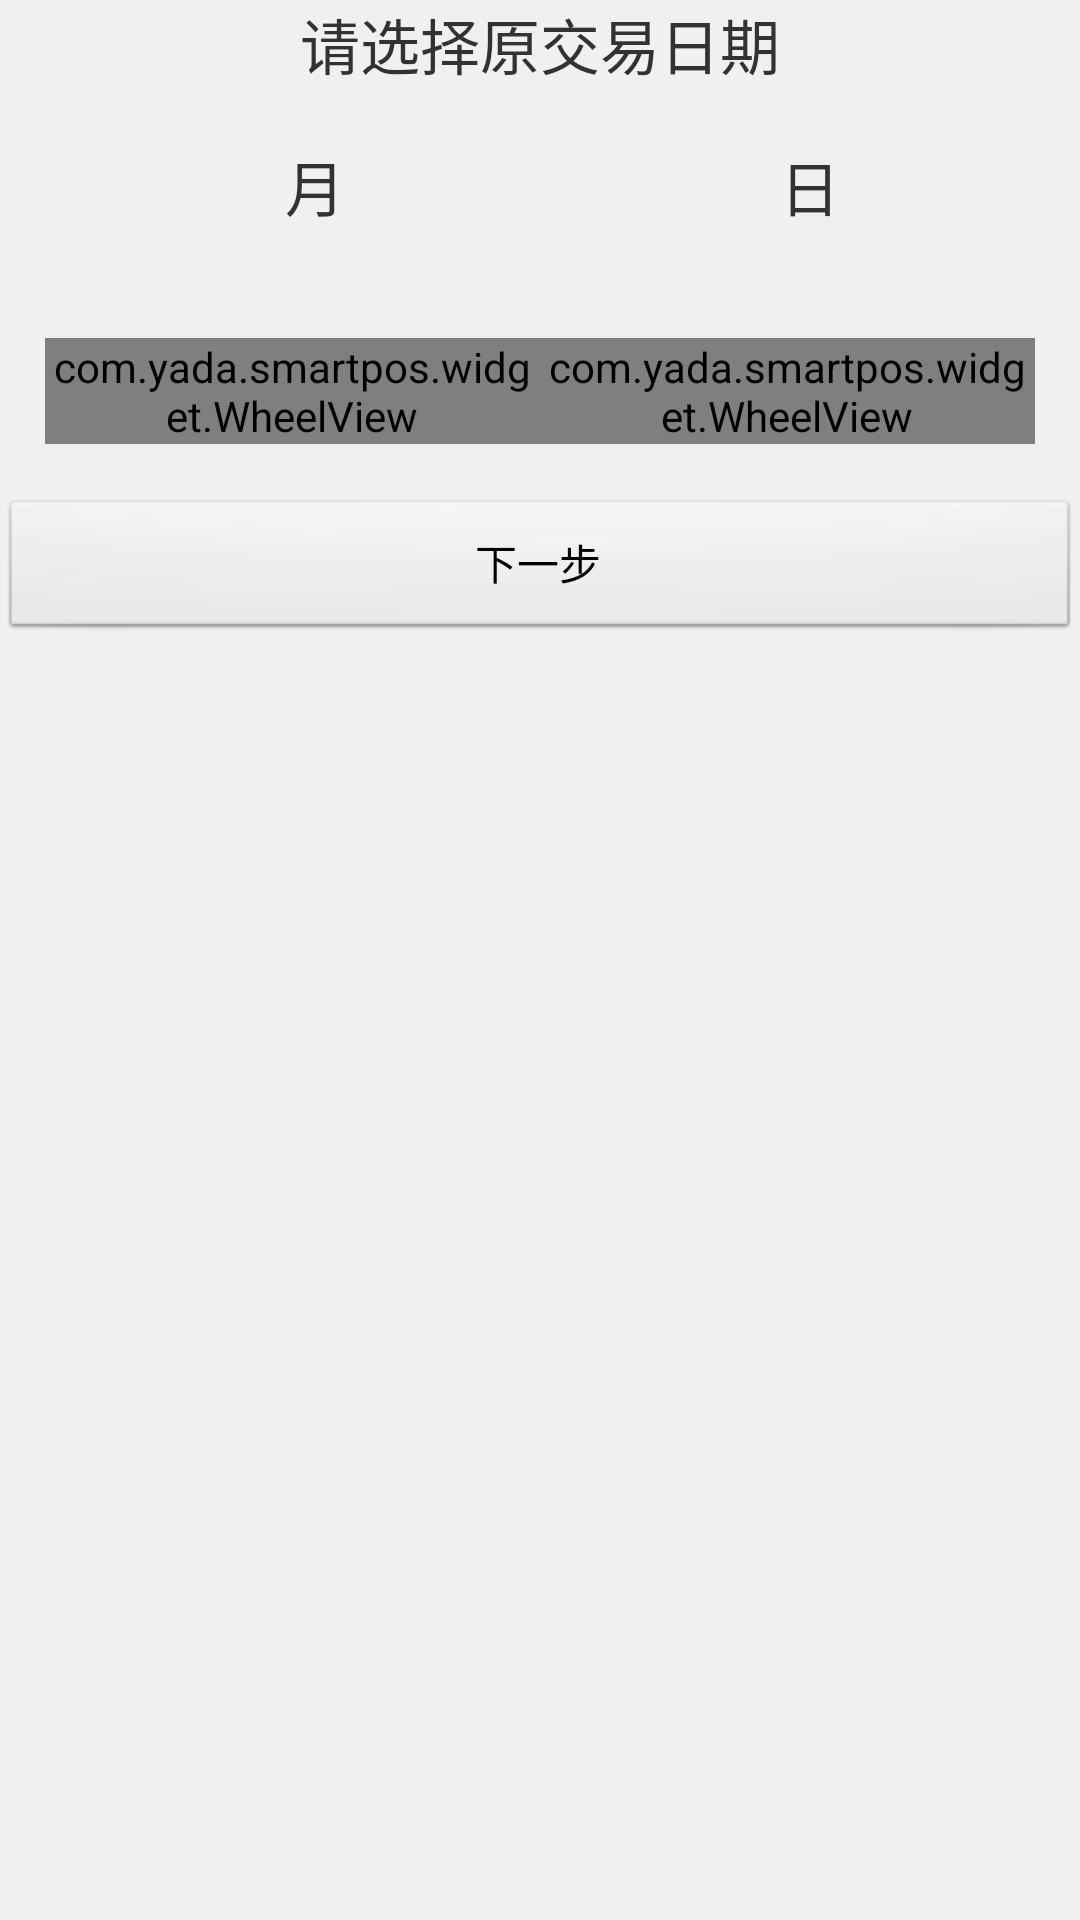

This screen was rendered from an Android layout file. Write that file and the resources it references.
<!-- AndroidManifest.xml: application theme AppTheme -->
<!-- res/layout/fragment_date_wheel.xml -->
<?xml version="1.0" encoding="utf-8"?>
<LinearLayout xmlns:android="http://schemas.android.com/apk/res/android"
              android:layout_width="fill_parent"
              android:layout_height="fill_parent"
              android:background="@color/common_bg"
              android:orientation="vertical">

    <TextView
            android:text="请选择原交易日期"
            android:textSize="@dimen/sp20"
            android:layout_width="match_parent"
            android:layout_height="wrap_content"
            android:layout_gravity="center"
            android:gravity="center"/>

    <LinearLayout
            android:layout_width="match_parent"
            android:layout_height="wrap_content"
            android:orientation="horizontal"
            android:paddingTop="18dp"
            android:layout_gravity="center"
            android:paddingBottom="18dp"
            android:layout_marginLeft="15dp"
            android:gravity="center"
            android:layout_marginRight="15dp">
        <TextView
                android:text="月"
                android:textSize="@dimen/sp20"
                android:layout_weight="2"
                android:layout_width="match_parent"
                android:layout_height="wrap_content"
                android:layout_marginLeft="15dp"
                android:layout_gravity="center"
                android:gravity="center"/>
        <TextView
                android:text="日"
                android:textSize="@dimen/sp20"
                android:layout_weight="2"
                android:layout_width="match_parent"
                android:layout_height="wrap_content"
                android:layout_marginLeft="15dp"
                android:layout_gravity="center"
                android:gravity="center"/>

    </LinearLayout>
    <LinearLayout
            android:id="@+id/date_view_layout"
            android:layout_width="match_parent"
            android:layout_height="wrap_content"
            android:orientation="horizontal"
            android:paddingTop="18dp"
            android:layout_gravity="center"
            android:paddingBottom="18dp"
            android:layout_marginLeft="15dp"
            android:gravity="center"
            android:layout_marginRight="15dp">
        <com.yada.smartpos.widget.WheelView
                android:id="@+id/month_wv"
                android:layout_width="wrap_content"
                android:layout_weight="2"
                android:layout_height="match_parent"
                android:layout_gravity="center"/>

        <com.yada.smartpos.widget.WheelView
                android:id="@+id/day_wv"
                android:layout_width="wrap_content"
                android:layout_weight="2"
                android:layout_height="match_parent"
                android:layout_gravity="center"/>
    </LinearLayout>

    <Button
            android:id="@+id/dateNext"
            android:layout_width="match_parent"
            android:layout_height="wrap_content"
            android:text="下一步"/>

</LinearLayout>
<!-- resources referenced by this layout -->
<resources>
  <color name="common_bg">#fff0f0f0</color>
  <dimen name="sp20">20.0sp</dimen>
  <style name="AppTheme" parent="@style/AppBaseTheme" />
  <style name="AppBaseTheme" parent="@android:style/Theme.Light" />
</resources>
